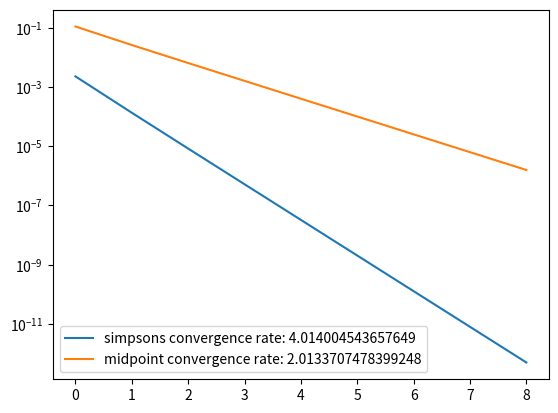

Reproduce this figure in Python.
import math
import matplotlib.pyplot as plt

def midpoint_rule(func, a, b, n):
    """
    Parameters
    ----------
    func : a lambda function for the integrand
    a : the lower bound
    b : the upper bound
    n : number of segments used in the integration

    Returns
    -------
    I : the evaluated integral
    """
    
    dx = (b-a)/n
    
    curr_lower = a
    curr_upper = a+dx
    
    I = 0
    
    for _ in range(n):
        I_curr = func((curr_lower+curr_upper)/2)*dx
        I = I + I_curr
        curr_lower = curr_lower + dx
        curr_upper = curr_upper + dx
    
    print(I)
    return(I)

def simpsons_rule(func, a, b, n):
    """
    Parameters
    ----------
    func : a lambda function for the integrand
    a : the lower bound
    b : the upper bound
    n : number of segments used in the integration

    Returns
    -------
    I : the evaluated integral
    """
    
    dx = (b-a)/n
    
    curr_lower = a
    curr_upper = a+dx
    
    I = 0
    
    for _ in range(n):
        I_curr = (func(curr_lower) + 4*func((curr_lower+curr_upper)/2) + \
            func(curr_upper))*dx/6
        I = I + I_curr
        curr_lower = curr_lower + dx
        curr_upper = curr_upper + dx
    
    print(I)
    return(I)

f = lambda x: math.sin(x)
a = 0
b = math.pi/2


err_simpsons = []
err_midpoint = []
numiters = 9

for expo in range(numiters):
    err_simpsons.append(abs(simpsons_rule(f, a, b, 2**expo)-1))
    err_midpoint.append(abs(midpoint_rule(f, a, b, 2**expo)-1))

print(err_simpsons, err_midpoint)

convergence_simpsons = -math.log(err_simpsons[-1]/err_simpsons[0],2) / \
    math.log((2**(numiters-1))/2**0,2)
convergence_midpoint = -math.log(err_midpoint[-1]/err_midpoint[0],2) / \
    math.log((2**(numiters-1))/2**0,2)


x_axis = [i for i in range(numiters)]
plt.plot(x_axis, err_simpsons)
plt.plot(x_axis, err_midpoint)
plt.legend(["simpsons convergence rate: % s" % convergence_simpsons, \
            "midpoint convergence rate: % s" % convergence_midpoint])
plt.yscale("log")
plt.show